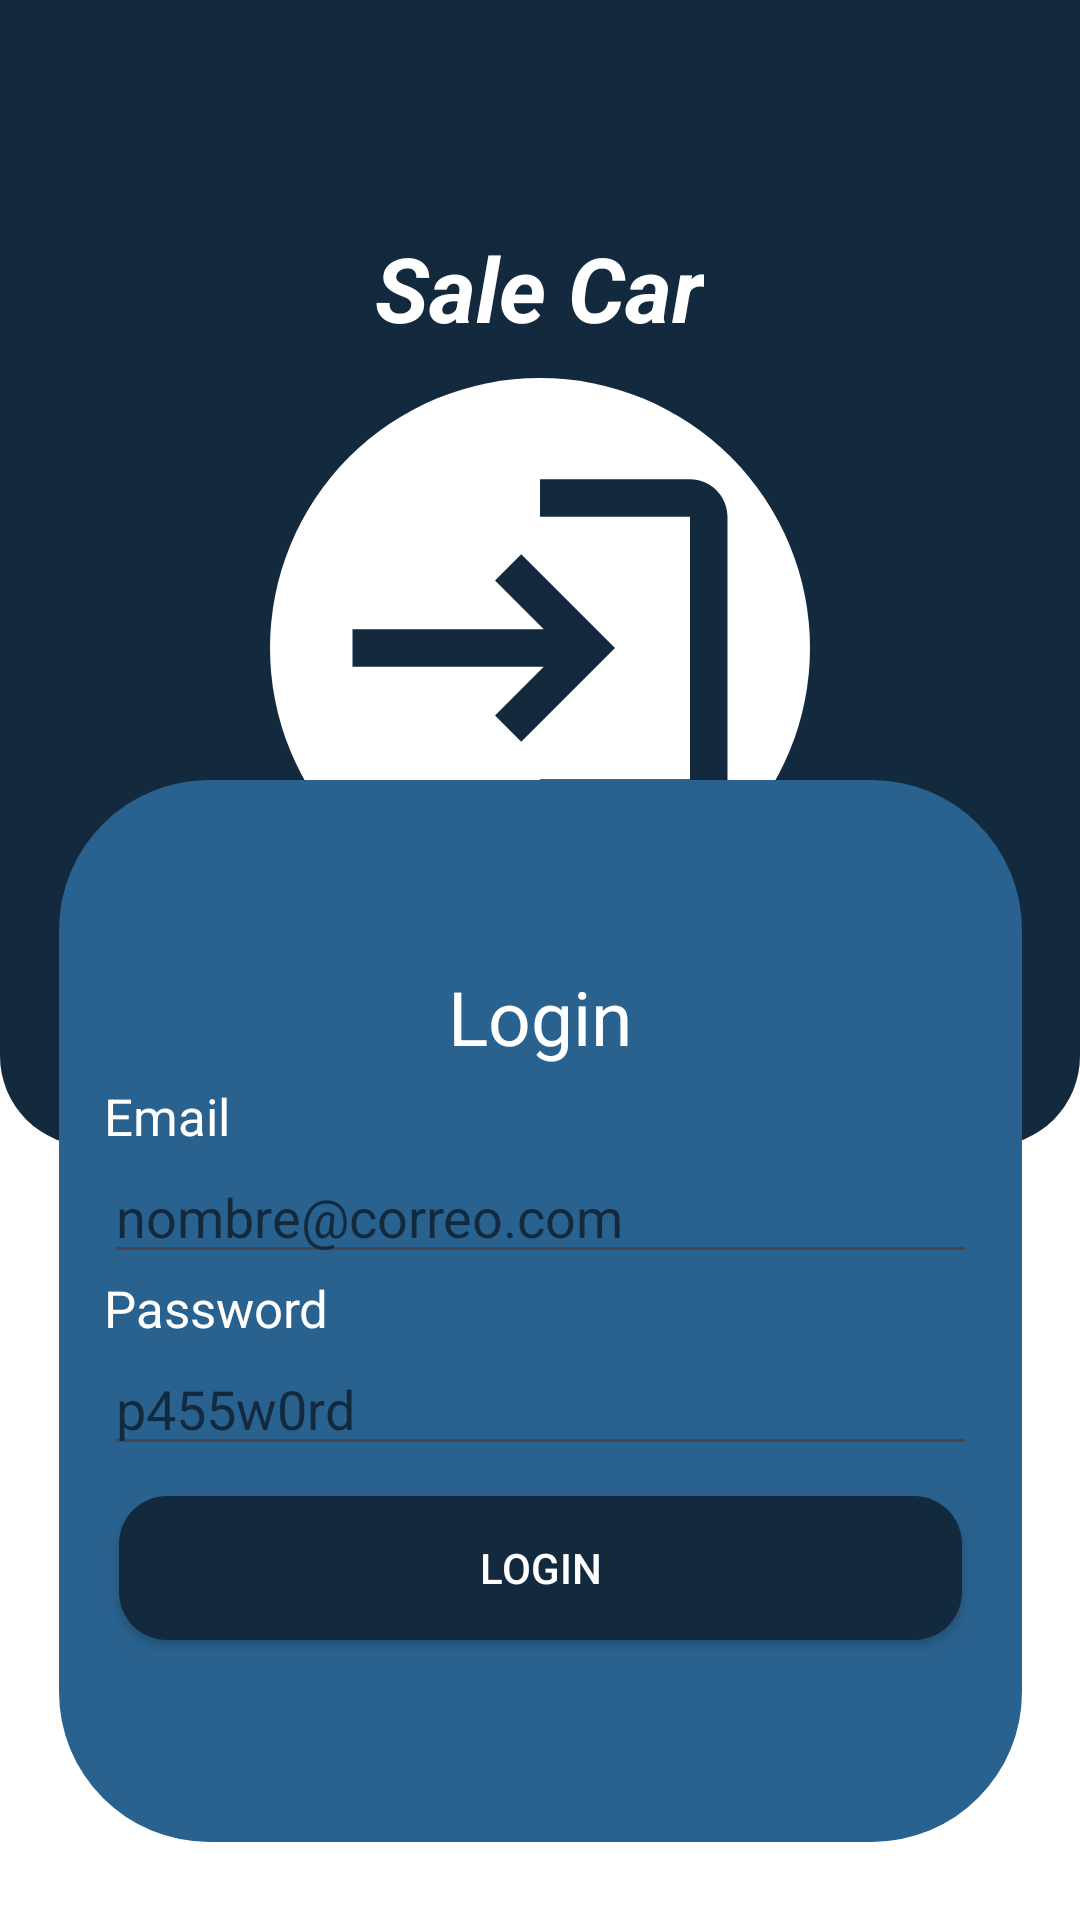

Produce the Android XML layout that renders to this screen, including the resource entries it uses.
<!-- AndroidManifest.xml: application theme Theme.Salecar -->
<!-- res/layout/activity_login.xml -->
<?xml version="1.0" encoding="utf-8"?>
<androidx.constraintlayout.widget.ConstraintLayout xmlns:android="http://schemas.android.com/apk/res/android"
    xmlns:app="http://schemas.android.com/apk/res-auto"
    xmlns:tools="http://schemas.android.com/tools"
    android:layout_width="match_parent"
    android:layout_height="match_parent"
    android:background="@color/white"
    tools:context=".Login">

    <LinearLayout
        android:id="@+id/linearLayout"
        android:layout_width="match_parent"
        android:layout_height="382dp"
        android:background="@drawable/shape_layout"
        android:gravity="center"
        android:orientation="vertical"
        app:layout_constraintBottom_toBottomOf="parent"
        app:layout_constraintEnd_toEndOf="parent"
        app:layout_constraintHorizontal_bias="0.0"
        app:layout_constraintStart_toStartOf="parent"
        app:layout_constraintTop_toTopOf="parent"
        app:layout_constraintVertical_bias="0.0">

        <TextView
            android:layout_width="wrap_content"
            android:layout_height="wrap_content"
            android:layout_marginBottom="10dp"
            android:text="@string/app_name"
            android:textColor="@color/white"
            android:textSize="30sp"
            android:textStyle="bold|italic" />

        <ImageView
            android:layout_width="180dp"
            android:layout_height="180dp"
            android:background="@drawable/shape_logo"
            android:contentDescription="@string/company_logo"
            android:src="@drawable/baseline_login_24" />
    </LinearLayout>

    <LinearLayout
        android:layout_width="321dp"
        android:layout_height="354dp"
        android:background="@drawable/shape_card_login"
        android:gravity="center"
        android:orientation="vertical"
        android:padding="10dp"
        app:layout_constraintBottom_toBottomOf="parent"
        app:layout_constraintEnd_toEndOf="parent"
        app:layout_constraintStart_toStartOf="parent"
        app:layout_constraintTop_toTopOf="@+id/linearLayout"
        app:layout_constraintVertical_bias="0.909">

        <TextView
            android:layout_width="match_parent"
            android:layout_height="wrap_content"
            android:layout_margin="5dp"
            android:gravity="center"
            android:text="@string/login"
            android:textColor="@color/white"
            android:textSize="25sp" />

        <TextView
            android:layout_width="match_parent"
            android:layout_height="wrap_content"
            android:layout_marginLeft="5dp"
            android:layout_marginRight="5dp"
            android:gravity="left"
            android:text="@string/email"
            android:textColor="@color/white"
            android:textSize="17sp" />

        <EditText
            android:id="@+id/etEmail"
            android:layout_width="match_parent"
            android:layout_height="wrap_content"
            android:layout_marginLeft="5dp"
            android:layout_marginRight="5dp"
            android:hint="@string/example_email"
            android:inputType="textEmailAddress"
            android:textColor="@color/white"
            android:textColorHint="@color/prussian_blue" />

        <TextView
            android:layout_width="match_parent"
            android:layout_height="wrap_content"
            android:layout_marginLeft="5dp"
            android:layout_marginRight="5dp"
            android:gravity="left"
            android:text="@string/password"
            android:textColor="@color/white"
            android:textSize="17sp" />

        <EditText
            android:id="@+id/etPassword"
            android:layout_width="match_parent"
            android:layout_height="wrap_content"
            android:layout_marginLeft="5dp"
            android:layout_marginRight="5dp"
            android:hint="@string/example_password"
            android:inputType="textPassword"
            android:textColor="@color/white"
            android:textColorHint="@color/prussian_blue" />

        <androidx.appcompat.widget.AppCompatButton
            android:id="@+id/btnLogin"
            android:layout_width="match_parent"
            android:layout_height="wrap_content"
            android:layout_margin="10dp"
            android:background="@drawable/custom_button"
            android:text="@string/login"
            android:textColor="@color/white" />
    </LinearLayout>
</androidx.constraintlayout.widget.ConstraintLayout>
<!-- resources referenced by this layout -->
<resources>
  <color name="prussian_blue">#13293D</color>
  <color name="white">#FFFFFFFF</color>
  <!-- drawable baseline_login_24 (drawable) -->
  <vector android:autoMirrored="true" android:height="24dp"
      android:tint="#13293D" android:viewportHeight="24"
      android:viewportWidth="24" android:width="24dp" xmlns:android="http://schemas.android.com/apk/res/android">
      <path android:fillColor="@android:color/white" android:pathData="M11,7L9.6,8.4l2.6,2.6H2v2h10.2l-2.6,2.6L11,17l5,-5L11,7zM20,19h-8v2h8c1.1,0 2,-0.9 2,-2V5c0,-1.1 -0.9,-2 -2,-2h-8v2h8V19z"/>
  </vector>
  <!-- drawable custom_button (drawable) -->
  <?xml version="1.0" encoding="utf-8"?>
  <selector xmlns:android="http://schemas.android.com/apk/res/android">
      
      <item android:state_enabled="false">
          <shape android:shape="rectangle">
              <corners android:radius="16dp" />
              <solid android:color="@color/celestial_blue" />
          </shape>
      </item>
  
      
      <item android:state_pressed="false">
          <shape android:shape="rectangle">
              <corners android:radius="16dp" />
              <solid android:color="@color/prussian_blue" />
          </shape>
      </item>
  
      
      <item android:state_pressed="true">
          <shape android:shape="rectangle">
              <corners android:radius="16dp" />
              <solid android:color="@color/prussian_blue_soft" />
          </shape>
      </item>
  </selector>
  <!-- drawable shape_card_login (drawable) -->
  <?xml version="1.0" encoding="utf-8"?>
  <shape xmlns:android="http://schemas.android.com/apk/res/android"
      android:shape="rectangle">
  
      <solid android:color="@color/lapis_lazuli" />
  
      <corners android:radius="50dp" />
  
  </shape>
  <!-- drawable shape_layout (drawable) -->
  <?xml version="1.0" encoding="utf-8"?>
  <shape xmlns:android="http://schemas.android.com/apk/res/android"
      android:shape="rectangle">
  
      <solid android:color="@color/prussian_blue" />
  
      <corners android:bottomLeftRadius="30dp"
          android:bottomRightRadius="30dp"/>
  
  </shape>
  <!-- drawable shape_logo (drawable) -->
  <?xml version="1.0" encoding="utf-8"?>
  <shape xmlns:android="http://schemas.android.com/apk/res/android"
      android:shape="oval">
  
      <solid android:color="@color/white" />
  
      <padding
          android:bottom="15dp"
          android:left="15dp"
          android:right="15dp"
          android:top="15dp" />
  </shape>
  <string name="app_name">Sale Car</string>
  <string name="company_logo">Company Logo</string>
  <string name="email">Email</string>
  <string name="example_email">nombre@correo.com</string>
  <string name="example_password">p455w0rd</string>
  <string name="login">Login</string>
  <string name="password">Password</string>
  <style name="Theme.Salecar" parent="Base.Theme.Salecar" />
  <color name="celestial_blue">#3E92CC</color>
  <color name="prussian_blue_soft">#16324F</color>
  <color name="lapis_lazuli">#2A628F</color>
  <style name="Base.Theme.Salecar" parent="Theme.Material3.DayNight.NoActionBar">
          
          
      </style>
</resources>
